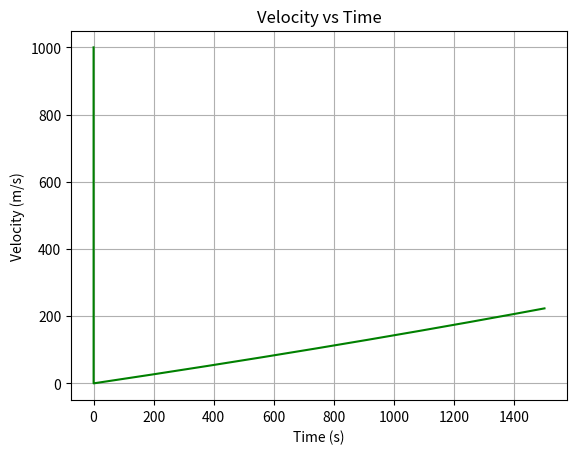

Source code (Python):
# Coding Task 4
# Consider a rocket of mass 10 tonnes with 5 tonnes of fuel initially at rest in deep space (no gravity). Fuel burns at rate 2 kg/s and the gas products are ejected backwards at speed u=1000m/s relative to the rocket. Use the Euler method to plot v(t) for the rocket if we burn until the remaining fuel is down to 2 tonnes.
# Note: consider a small element of fuel that will burn in time dt.
#        it's mass is:
#        the remaining fuel mass is: m= m 
#        it's velocity change upon burning is: the force that the rocket (engine) exerts on the fuel is:
# Now apply Newton's third law to find the force on the rocket.
# As part of your code you will need to track the decreasing mass of the rocket.

import matplotlib.pyplot as plt

dt = 0.1 #time step is small (s)
m0 = 5e3 #initial fuel mass
M = 1e4#rocket mass when empty
fuelRate = 2#kg/s burn rate
u = 1000 #m/s fuel ejection relative speed
v = 0 #rocket speed
t = 0 #time
m = m0

#dm = fuelrate * dt

#dv = (u*dm)/Mtotal

vs = [u]
ts = [t]

while m>2000:            
   dm = fuelRate * dt
   m -= dm #fuel mass after burn 
   Mtotal = M + m #rocket and fuel
   dv = u * dm / Mtotal
   v+=dv; vs.append(v)
   t+=dt; ts.append(t)

plt.plot(ts, vs, label="Velocity", color="green")
plt.xlabel("Time (s)")
plt.ylabel("Velocity (m/s)")
plt.title("Velocity vs Time")
plt.grid(True)
plt.show()
